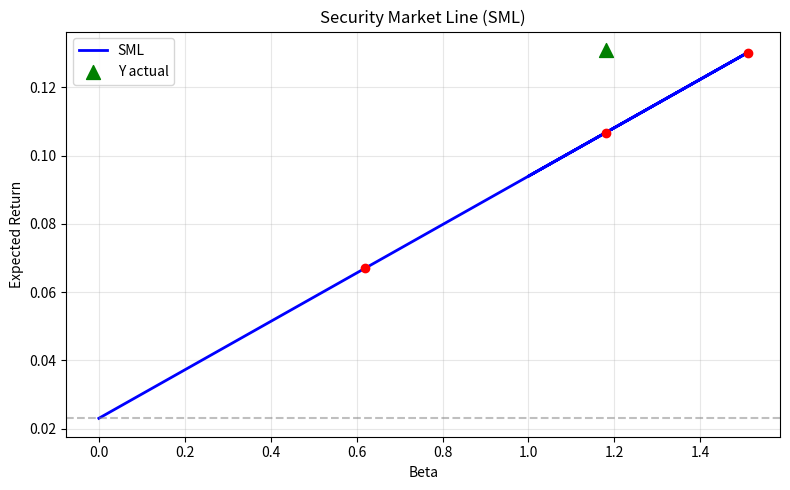

Source code (Python):
import numpy as np
import pandas as pd
import matplotlib.pyplot as plt

def main():
    # 给定的参数
    rf = 0.023          # 无风险利率
    rm = 0.094          # 市场期望收益
    beta_x = 0.62
    beta_y = 1.18
    beta_z = 1.51
    actual_y = 0.131    # 股票Y实际年收益

    # 1. 计算CAPM期望收益
    market_premium = rm - rf
    er_x = rf + beta_x * market_premium
    er_y = rf + beta_y * market_premium
    er_z = rf + beta_z * market_premium

    # 2. 计算股票Y的alpha
    alpha_y = actual_y - er_y

    # 3. 填入结果字典
    result = {
        'er_x': er_x,
        'er_y': er_y,
        'er_z': er_z,
        'alpha_y': alpha_y
    }

    # （可选）打印结果，便于课堂投屏展示
    for key, value in result.items():
        print(f"{key}: {value:.6f} ({value*100:.4f}%)")

    # 可视化：证券市场线 (SML)
    betas = np.array([0.0, beta_x, beta_y, beta_z, 1.0, 1.5])
    sml_returns = rf + betas * market_premium

    plt.figure(figsize=(8, 5))
    plt.plot(betas, sml_returns, 'b-', linewidth=2, label='SML')
    plt.scatter([beta_x, beta_y, beta_z], [er_x, er_y, er_z], color='red', zorder=5)
    plt.scatter([beta_y], [actual_y], color='green', marker='^', s=100, zorder=5, label='Y actual')
    plt.axhline(y=rf, linestyle='--', color='gray', alpha=0.5)
    plt.xlabel('Beta')
    plt.ylabel('Expected Return')
    plt.title('Security Market Line (SML)')
    plt.legend()
    plt.grid(True, alpha=0.3)
    plt.tight_layout()
    plt.show()

    return result

if __name__ == "__main__":
    result = main()
